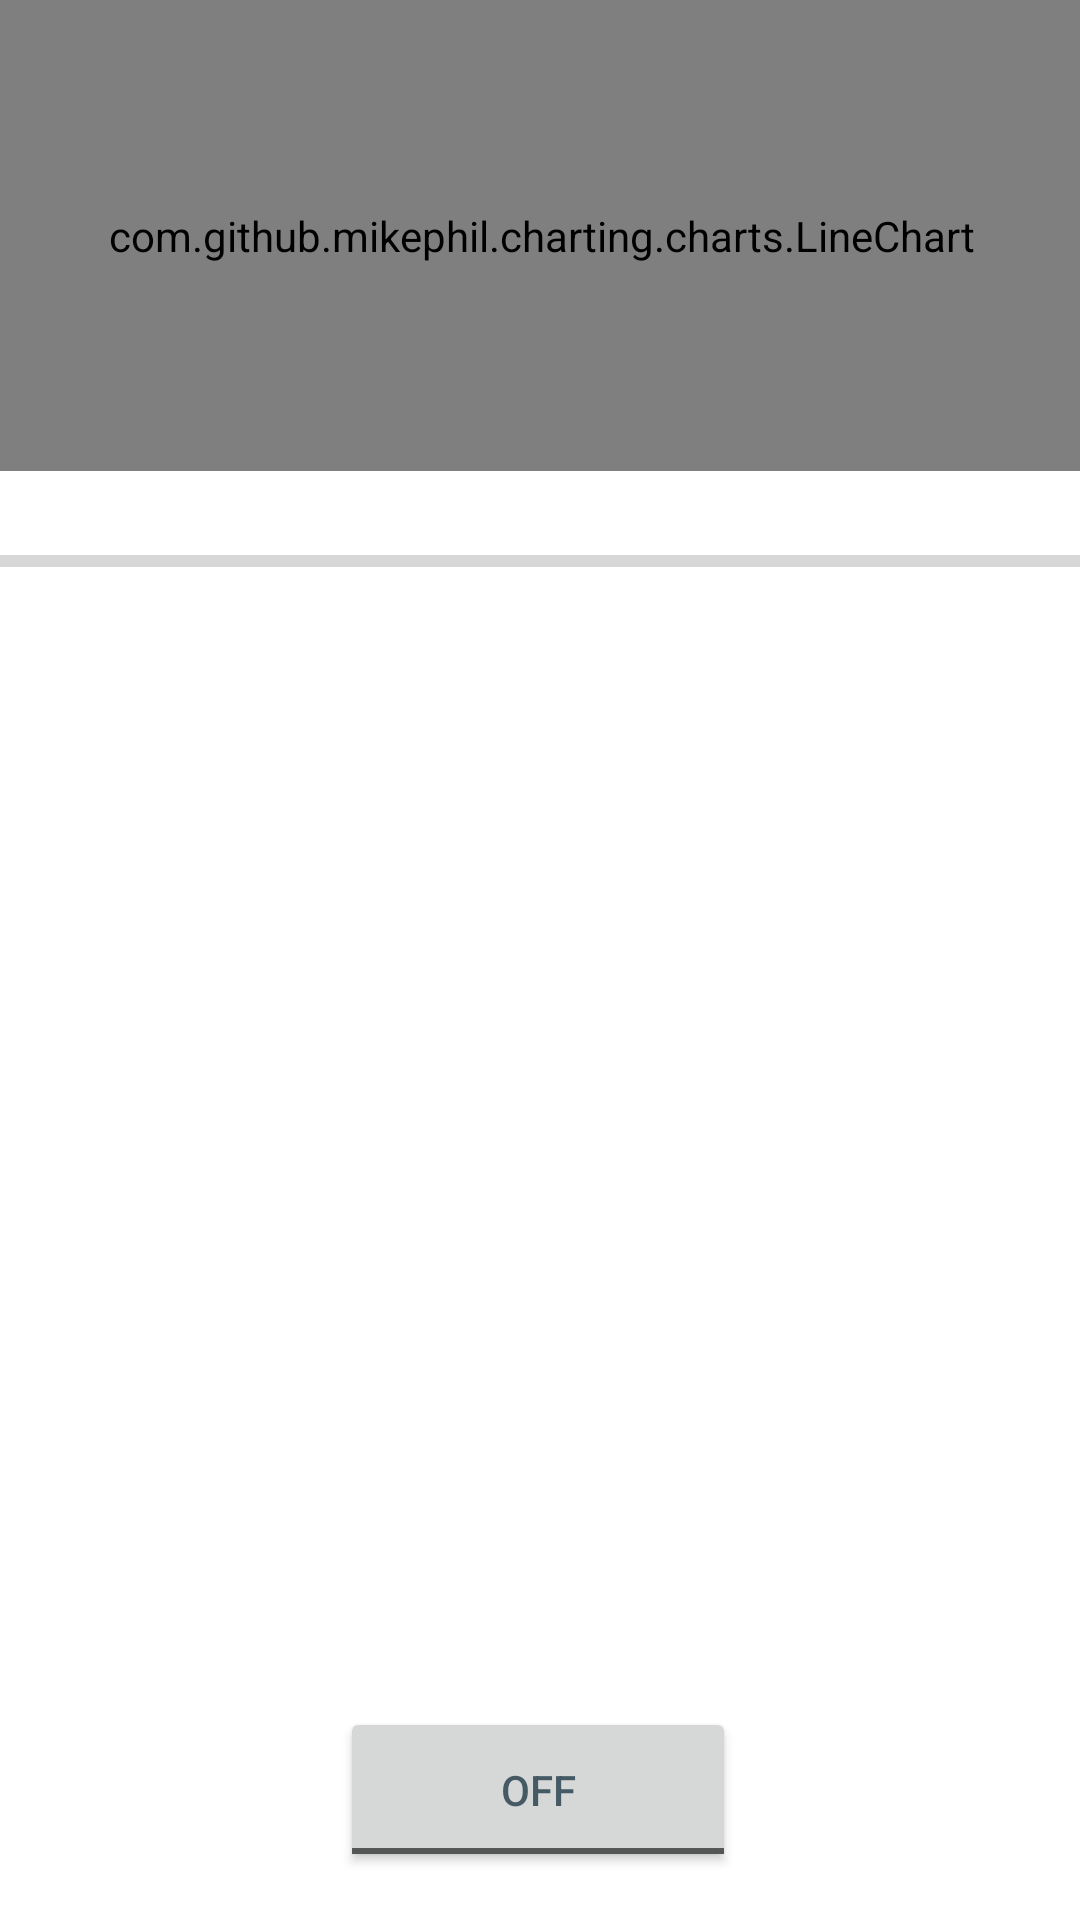

Reconstruct the res/layout file that produces this screen, plus the resources it refers to.
<!-- AndroidManifest.xml: application theme Theme.TestApplication -->
<!-- res/layout/activity_camera.xml -->
<?xml version="1.0" encoding="utf-8"?>
<androidx.constraintlayout.widget.ConstraintLayout xmlns:android="http://schemas.android.com/apk/res/android"
    xmlns:app="http://schemas.android.com/apk/res-auto"
    xmlns:tools="http://schemas.android.com/tools"
    android:layout_width="match_parent"
    android:layout_height="match_parent">

    <ImageView
        android:id="@+id/camera_view"
        android:layout_width="0dp"
        android:layout_height="0dp"
        android:layout_marginTop="16dp"
        android:adjustViewBounds="false"
        android:scaleType="fitXY"
        app:layout_constraintBottom_toBottomOf="parent"
        app:layout_constraintEnd_toEndOf="parent"
        app:layout_constraintHorizontal_bias="0.0"
        app:layout_constraintStart_toStartOf="parent"
        app:layout_constraintTop_toBottomOf="@+id/beat_chart"
        app:layout_constraintVertical_bias="0.0"
        android:contentDescription="TODO" />

    <ToggleButton
        android:id="@+id/torch_button"
        android:layout_width="132dp"
        android:layout_height="55dp"
        android:layout_marginStart="@dimen/activity_horizontal_margin"
        android:layout_marginEnd="@dimen/activity_horizontal_margin"
        android:layout_marginBottom="16dp"
        android:text="@string/torch_button"
        android:textColor="#455A64"
        app:layout_constraintBottom_toBottomOf="parent"
        app:layout_constraintEnd_toEndOf="parent"
        app:layout_constraintHorizontal_bias="0.497"
        app:layout_constraintStart_toStartOf="parent" />

    <com.github.mikephil.charting.charts.LineChart
        android:id="@+id/beat_chart"
        android:layout_width="425dp"
        android:layout_height="157dp"
        app:layout_constraintEnd_toEndOf="parent"
        app:layout_constraintStart_toStartOf="parent"
        app:layout_constraintTop_toTopOf="parent" />

    <ProgressBar
        android:id="@+id/beat_progress"
        style="?android:attr/progressBarStyleHorizontal"
        android:layout_width="406dp"
        android:layout_height="28dp"
        android:indeterminateTint="#FF0000"
        android:progressTint="#FF0000"
        app:layout_constraintEnd_toEndOf="parent"
        app:layout_constraintStart_toStartOf="parent"
        app:layout_constraintTop_toTopOf="@id/camera_view" />

</androidx.constraintlayout.widget.ConstraintLayout>
<!-- resources referenced by this layout -->
<resources>
  <string name="torch_button">Button</string>
  <style name="Theme.TestApplication" parent="Theme.MaterialComponents.DayNight.DarkActionBar">
          
          <item name="colorPrimary">@color/red</item>
          <item name="colorPrimaryVariant">@color/red</item>
          <item name="colorOnPrimary">@color/white</item>
          
          <item name="colorSecondary">@color/teal_200</item>
          <item name="colorSecondaryVariant">@color/teal_700</item>
          <item name="colorOnSecondary">@color/black</item>
          
          <item name="android:statusBarColor" tools:targetApi="l">?attr/colorPrimaryVariant</item>
          
      </style>
  <!-- not gathered from this repository: default colours our renderer supplied (Android Studio template values) -->
  <color name="teal_200">#FF03DAC5</color>
  <color name="teal_700">#FF018786</color>
  <color name="black">#FF000000</color>
  <color name="white">#FFFFFFFF</color>
</resources>
